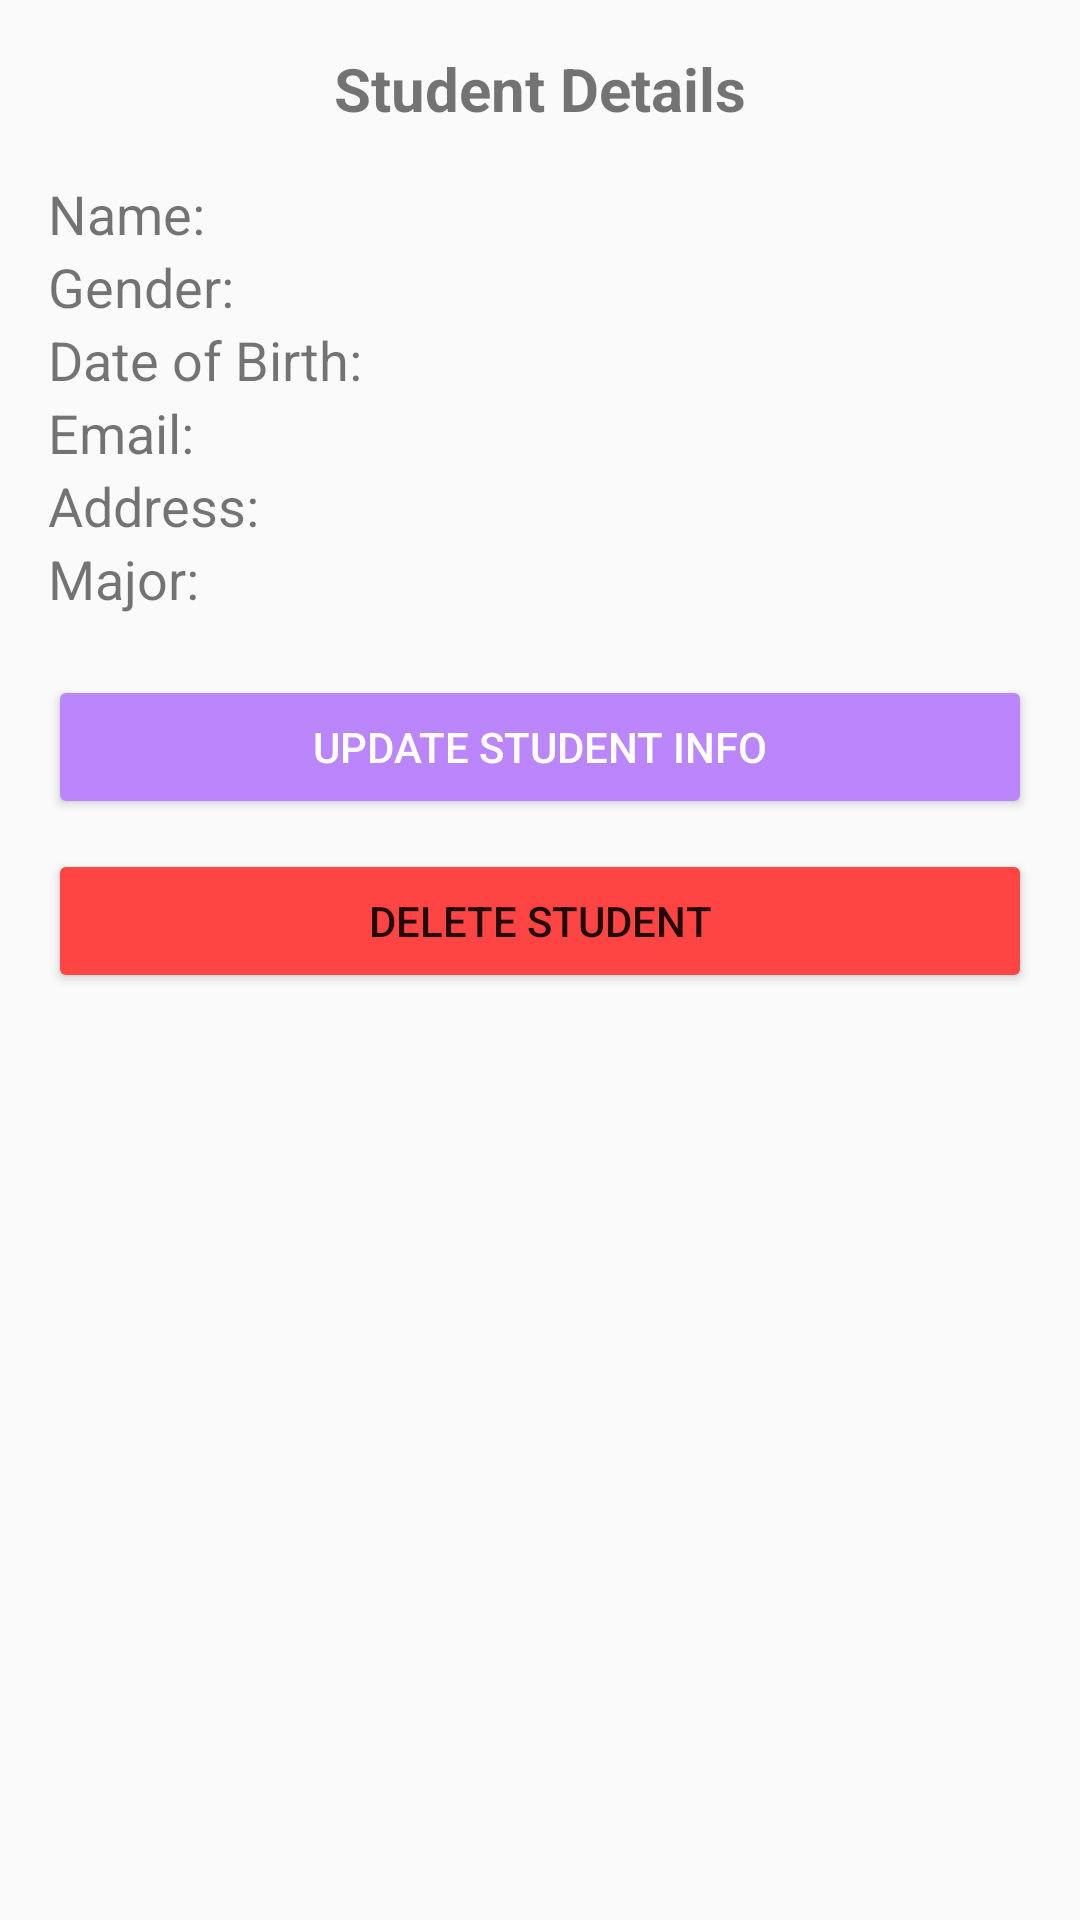

Here is an Android app screen rendered from its layout file. Give the layout XML and the strings, colors and styles it references.
<!-- AndroidManifest.xml: activity theme Theme.HandmadeAffiliate.NoActionBar -->
<!-- res/layout/activity_student_details.xml -->
<LinearLayout xmlns:android="http://schemas.android.com/apk/res/android"
    android:layout_width="match_parent"
    android:layout_height="match_parent"
    android:orientation="vertical"
    android:padding="16dp">

    <TextView
        android:layout_width="wrap_content"
        android:layout_height="wrap_content"
        android:text="Student Details"
        android:textSize="20sp"
        android:textStyle="bold"
        android:layout_gravity="center"
        android:paddingBottom="16dp"/>

    
    <TextView
        android:id="@+id/nameTextView"
        android:layout_width="wrap_content"
        android:layout_height="wrap_content"
        android:text="Name: "
        android:textSize="18sp"/>

    <TextView
        android:id="@+id/genderTextView"
        android:layout_width="wrap_content"
        android:layout_height="wrap_content"
        android:text="Gender: "
        android:textSize="18sp"/>

    <TextView
        android:id="@+id/dateTextView"
        android:layout_width="wrap_content"
        android:layout_height="wrap_content"
        android:text="Date of Birth: "
        android:textSize="18sp"/>

    <TextView
        android:id="@+id/emailTextView"
        android:layout_width="wrap_content"
        android:layout_height="wrap_content"
        android:text="Email: "
        android:textSize="18sp"/>

    <TextView
        android:id="@+id/addressTextView"
        android:layout_width="wrap_content"
        android:layout_height="wrap_content"
        android:text="Address: "
        android:textSize="18sp"/>

    <TextView
        android:id="@+id/majorTextView"
        android:layout_width="wrap_content"
        android:layout_height="wrap_content"
        android:text="Major: "
        android:textSize="18sp"/>

    
    <Button
        android:id="@+id/updateButton"
        android:layout_width="match_parent"
        android:layout_height="wrap_content"
        android:backgroundTint="@color/purple_200"
        android:textColor="@color/white"
        android:text="Update Student Info"
        android:layout_marginTop="20dp"/>

    <Button
        android:id="@+id/deleteButton"
        android:layout_width="match_parent"
        android:layout_height="wrap_content"
        android:text="Delete Student"
        android:layout_marginTop="10dp"
        android:backgroundTint="@android:color/holo_red_light"/>
</LinearLayout>
<!-- resources referenced by this layout -->
<resources>
  <style name="Theme.HandmadeAffiliate.NoActionBar">
          <item name="windowActionBar">false</item>
          <item name="windowNoTitle">true</item>
      </style>
  <!-- not gathered from this repository: default colours our renderer supplied (Android Studio template values) -->
  <color name="purple_200">#FFBB86FC</color>
  <color name="white">#FFFFFFFF</color>
</resources>
